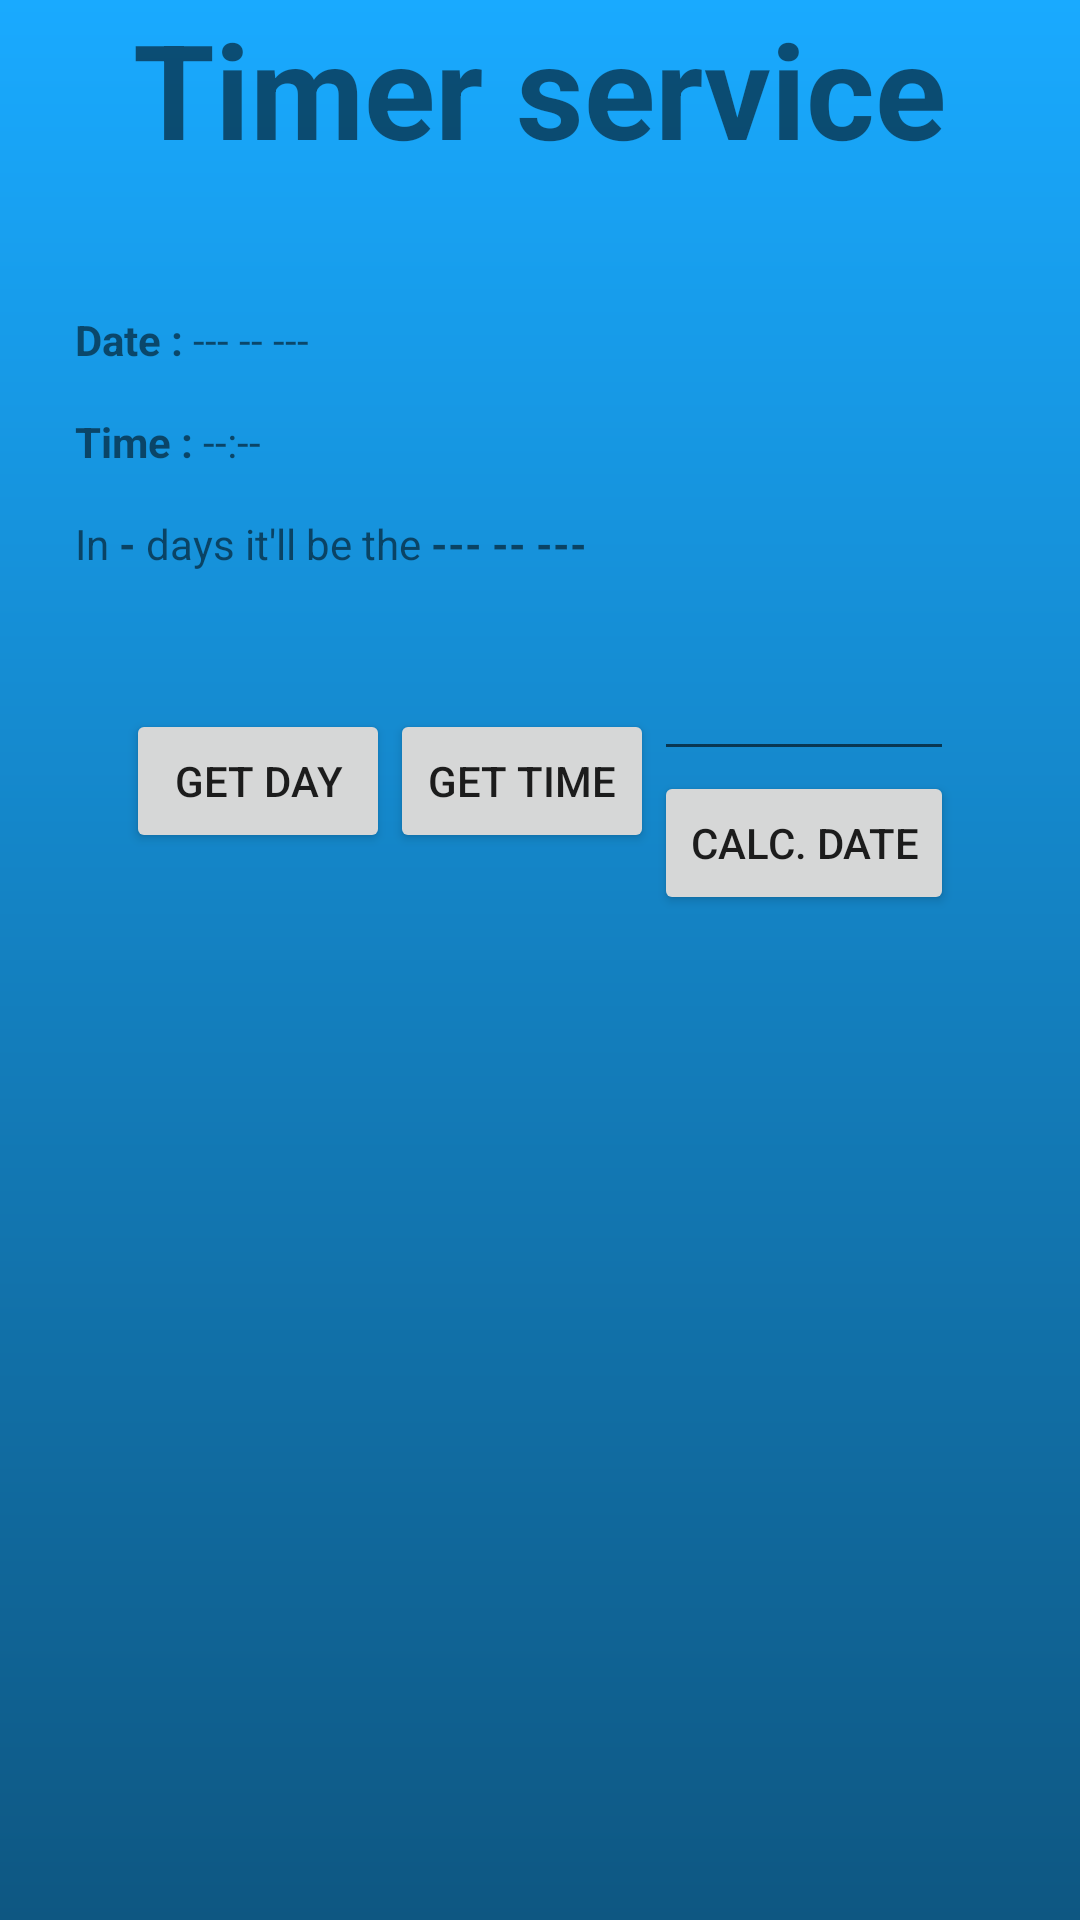

This screen was rendered from an Android layout file. Write that file and the resources it references.
<!-- AndroidManifest.xml: activity theme AppTheme.Area -->
<!-- res/layout/activity_timer.xml -->
<?xml version="1.0" encoding="utf-8"?>
<LinearLayout
        xmlns:android="http://schemas.android.com/apk/res/android"
        xmlns:app="http://schemas.android.com/apk/res-auto"
        xmlns:tools="http://schemas.android.com/tools"
        android:layout_width="match_parent"
        android:layout_height="match_parent"
        tools:context=".HomeActivity"
        android:orientation="vertical"
        android:background="@drawable/image_visibility">

    <TextView
            android:layout_width="wrap_content"
            android:layout_height="wrap_content"
            android:text="@string/timer_title"
            android:layout_gravity="center"
            android:textSize="44sp"
            android:textStyle="bold"/>

    <LinearLayout
            android:orientation="vertical"
            android:layout_width="wrap_content"
            android:layout_height="wrap_content"
            android:layout_marginTop="45dp"
            android:layout_marginStart="25dp">

        <LinearLayout
                android:layout_width="wrap_content"
                android:layout_height="wrap_content">

            <TextView
                    android:layout_width="wrap_content"
                    android:layout_height="wrap_content"
                    android:text="@string/date"
                    android:textStyle="bold"/>

            <TextView
                    android:id="@+id/date_field"
                    android:layout_width="wrap_content"
                    android:layout_height="wrap_content"
                    android:text="@string/date_placeholder"/>

        </LinearLayout>

        <LinearLayout
                android:layout_width="wrap_content"
                android:layout_height="wrap_content"
                android:layout_marginTop="15dp">

            <TextView
                    android:layout_width="wrap_content"
                    android:layout_height="wrap_content"
                    android:text="@string/time"
                    android:textStyle="bold"/>

            <TextView
                    android:id="@+id/time_field"
                    android:layout_width="wrap_content"
                    android:layout_height="wrap_content"
                    android:text="@string/time_placeholder"/>

        </LinearLayout>

        <LinearLayout
                android:layout_width="wrap_content"
                android:layout_height="wrap_content"
                android:layout_marginTop="15dp">

            <TextView
                    android:layout_width="wrap_content"
                    android:layout_height="wrap_content"
                    android:text="@string/in"/>

            <TextView
                    android:id="@+id/nb_days"
                    android:layout_width="wrap_content"
                    android:layout_height="wrap_content"
                    android:textStyle="bold"
                    android:text="@string/nbdays_placeholder"/>

            <TextView
                    android:layout_width="wrap_content"
                    android:layout_height="wrap_content"
                    android:text="@string/days_verbose"/>

            <TextView
                    android:id="@+id/date_calc_field"
                    android:layout_width="wrap_content"
                    android:layout_height="wrap_content"
                    android:textStyle="bold"
                    android:text="@string/date_placeholder"/>

        </LinearLayout>

    </LinearLayout>

    <LinearLayout
            android:orientation="horizontal"
            android:layout_width="wrap_content"
            android:layout_height="wrap_content"
            android:layout_gravity="center"
            android:layout_marginTop="25dp">

        <Button
                android:id="@+id/get_day"
                android:layout_width="wrap_content"
                android:layout_height="wrap_content"
                android:text="@string/get_day"
                android:layout_gravity="center"/>

        <Button
                android:id="@+id/get_time"
                android:layout_width="wrap_content"
                android:layout_height="wrap_content"
                android:text="@string/get_time"
                android:layout_gravity="center"/>

        <LinearLayout
                android:orientation="vertical"
                android:layout_width="wrap_content"
                android:layout_height="wrap_content">

            <EditText
                    android:id="@+id/nb_days_field"
                    android:layout_width="match_parent"
                    android:layout_height="wrap_content"
                    android:inputType="number"/>

            <Button
                    android:id="@+id/calc_date"
                    android:layout_width="wrap_content"
                    android:layout_height="wrap_content"
                    android:text="Calc. date"/>

        </LinearLayout>

    </LinearLayout>

</LinearLayout>
<!-- resources referenced by this layout -->
<resources>
  <!-- drawable image_visibility (drawable) -->
  <shape xmlns:android="http://schemas.android.com/apk/res/android">
      <gradient
              android:startColor="@color/primary_dark"
              android:endColor="@color/primary"
              android:angle="90"/>
  </shape>
  <string name="date">Date : </string>
  <string name="date_placeholder">--- -- ---</string>
  <string name="days_verbose"> days it\'ll be the </string>
  <string name="get_day">get day</string>
  <string name="get_time">get time</string>
  <string name="in">In </string>
  <string name="nbdays_placeholder">-</string>
  <string name="time">Time : </string>
  <string name="time_placeholder">--:--</string>
  <string name="timer_title">Timer service</string>
  <style name="AppTheme.Area" parent="Theme.AppCompat.Light.DarkActionBar">
          
          <item name="colorPrimary">@color/primary</item>
          <item name="colorPrimaryDark">@color/primary_dark</item>
          <item name="colorAccent">@color/black</item>
      </style>
  <color name="primary_dark">#0e5782</color>
  <color name="primary">#19aaff</color>
  <color name="black">#000</color>
</resources>
